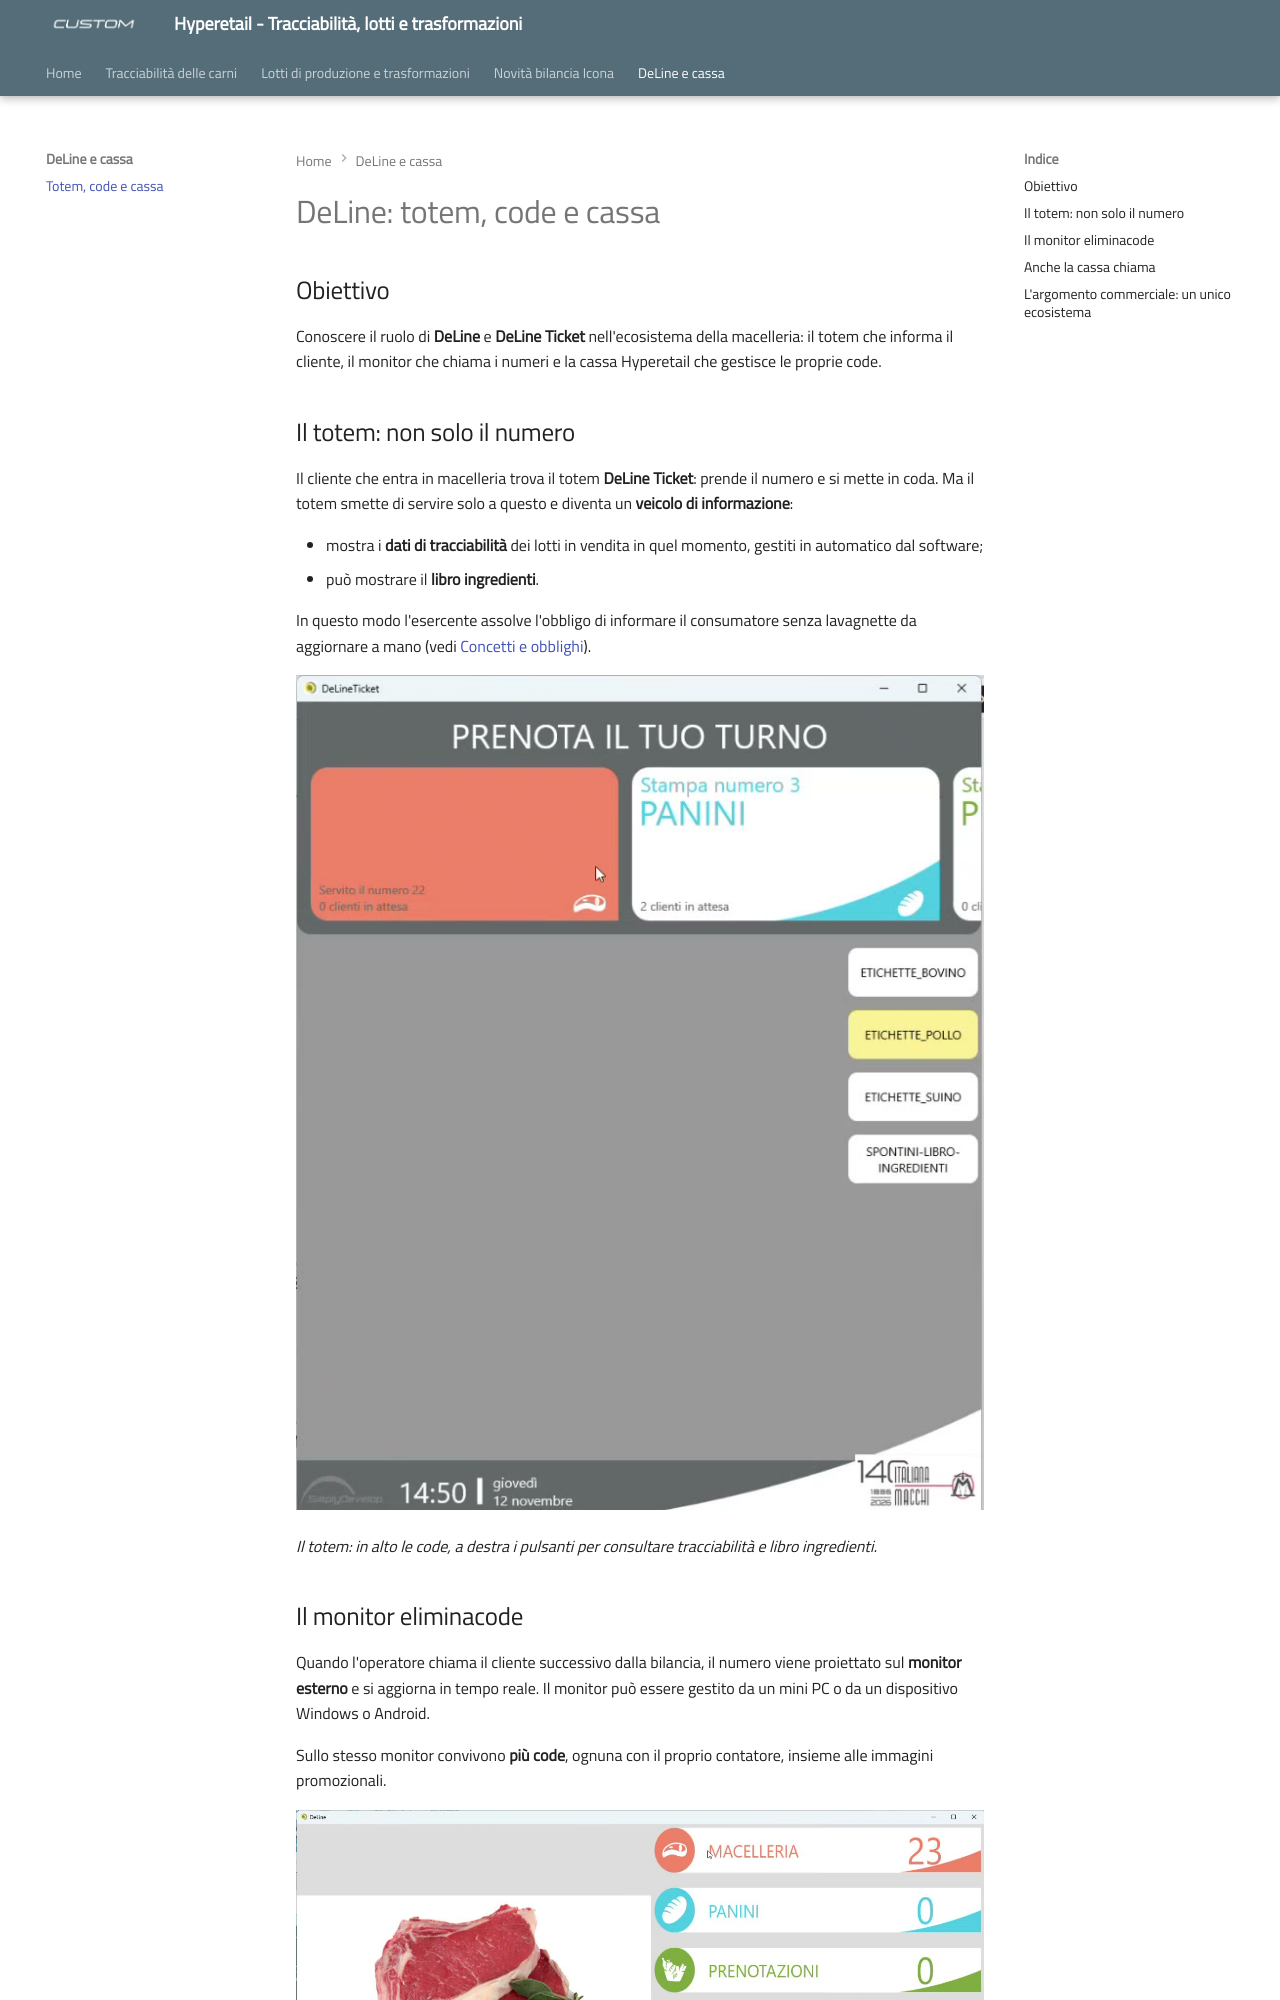

repository: ivanrobuschi-custom/hyperetail-tracciabilita · page: totem-eliminacode/index.html · generator: mkdocs

---
title: "DeLine: totem, code e cassa"
date: "2026-11-13"
categoria: software Hyperetail
---

# DeLine: totem, code e cassa

## Obiettivo

Conoscere il ruolo di **DeLine** e **DeLine Ticket** nell'ecosistema della macelleria: il totem che informa il cliente, il monitor che chiama i numeri e la cassa Hyperetail che gestisce le proprie code.

## Il totem: non solo il numero

Il cliente che entra in macelleria trova il totem **DeLine Ticket**: prende il numero e si mette in coda. Ma il totem smette di servire solo a questo e diventa un **veicolo di informazione**:

- mostra i **dati di tracciabilità** dei lotti in vendita in quel momento, gestiti in automatico dal software;
- può mostrare il **libro ingredienti**.

In questo modo l'esercente assolve l'obbligo di informare il consumatore senza lavagnette da aggiornare a mano (vedi [Concetti e obblighi](tracciabilita-carni.md)).

![Totem DeLine Ticket: schermata Prenota il tuo turno con le code e i pulsanti per consultare le etichette di bovino, pollo, suino e il libro ingredienti](assets/images/deline-ticket-totem.jpg)

*Il totem: in alto le code, a destra i pulsanti per consultare tracciabilità e libro ingredienti.*
